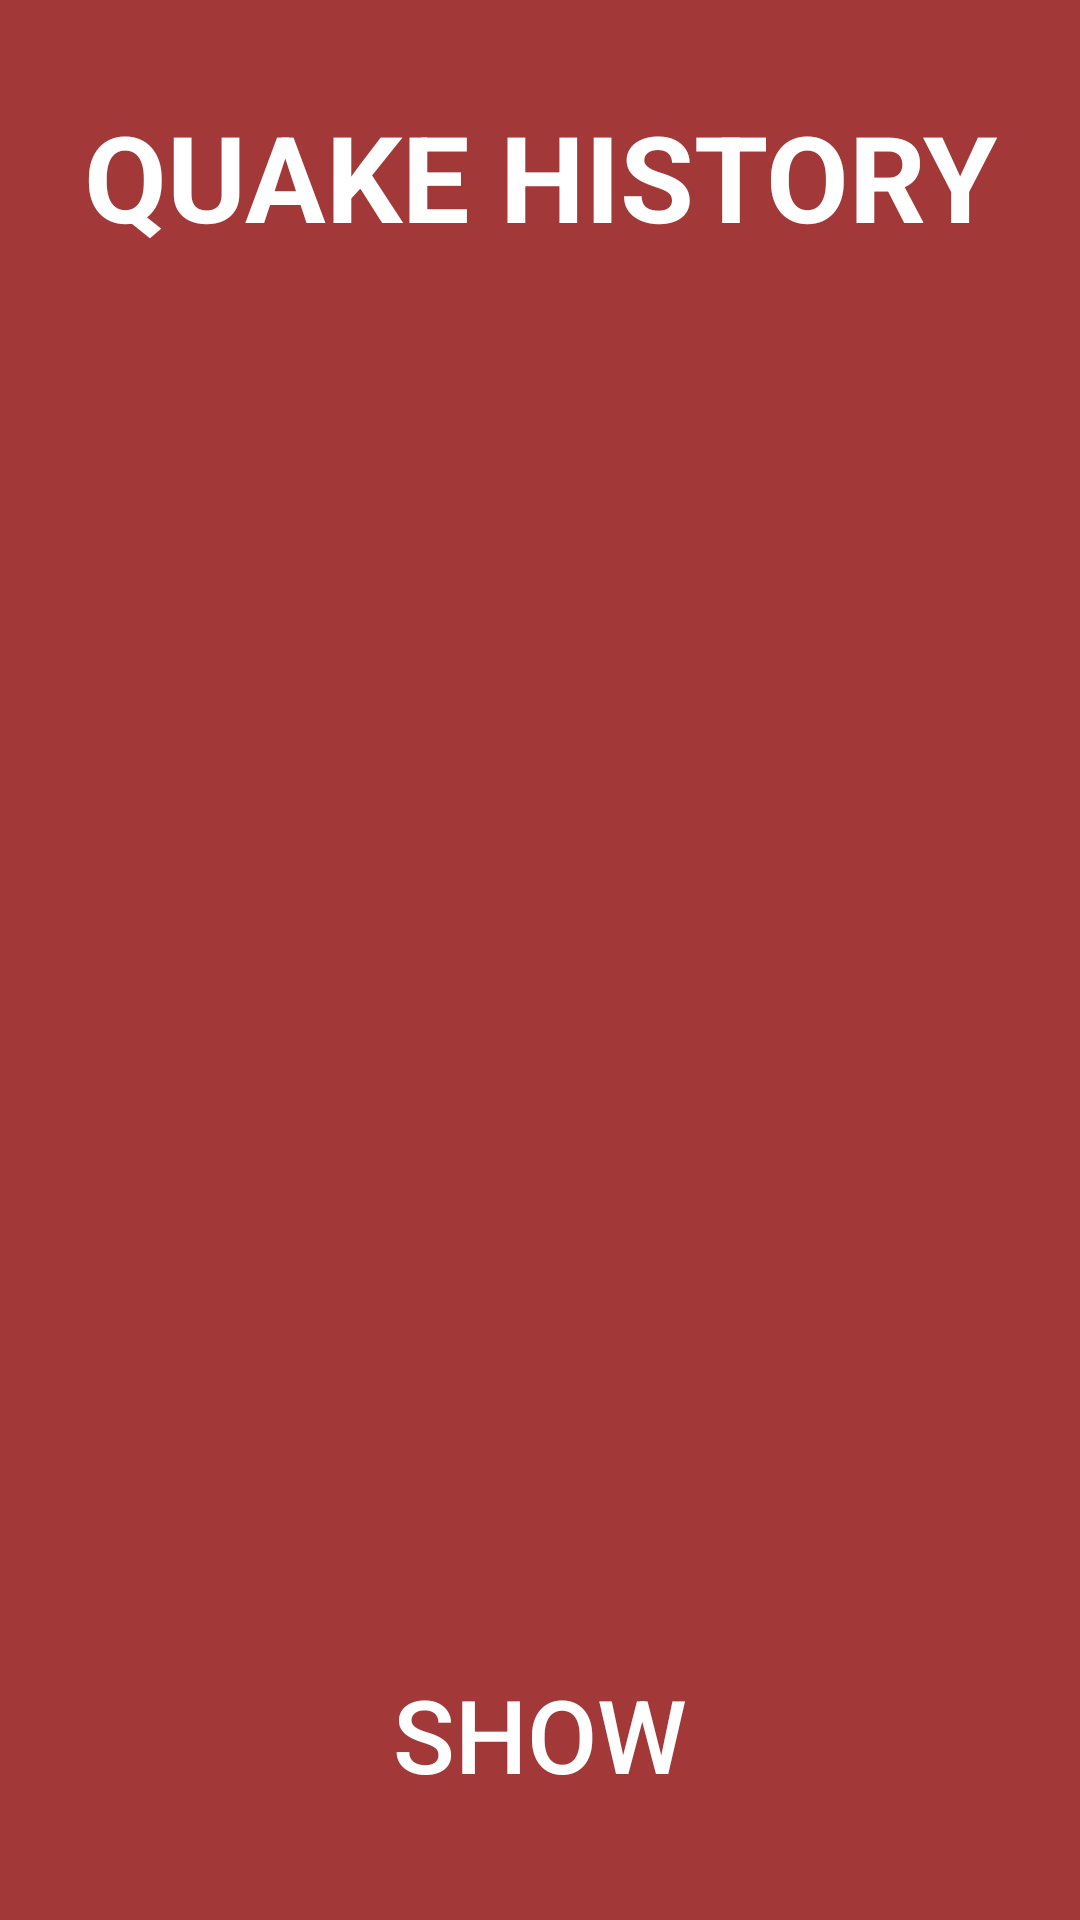

Here is an Android app screen rendered from its layout file. Give the layout XML and the strings, colors and styles it references.
<!-- AndroidManifest.xml: application theme Theme.QuakeHistory -->
<!-- res/layout/activity_main.xml -->
<?xml version="1.0" encoding="utf-8"?>
<androidx.constraintlayout.widget.ConstraintLayout xmlns:app="http://schemas.android.com/apk/res-auto"
    xmlns:tools="http://schemas.android.com/tools"
    xmlns:android="http://schemas.android.com/apk/res/android"
    android:layout_width="match_parent"
    android:layout_height="match_parent"
    tools:context=".MainActivity"
    android:background="@color/soft_red">

    <TextView
        android:id="@+id/textView4"
        android:layout_width="0dp"
        android:layout_height="wrap_content"
        android:layout_marginTop="32dp"
        android:text="@string/quake_history"
        android:textAlignment="center"
        android:textColor="@color/white"
        android:textSize="40sp"
        android:textStyle="bold"
        app:layout_constraintEnd_toEndOf="parent"
        app:layout_constraintStart_toStartOf="parent"
        app:layout_constraintTop_toTopOf="parent" />

    <LinearLayout
        android:layout_width="0dp"
        android:layout_height="0dp"
        android:layout_marginStart="100dp"
        android:layout_marginTop="60dp"
        android:layout_marginEnd="100dp"
        android:layout_marginBottom="32dp"
        android:orientation="horizontal"
        app:layout_constraintBottom_toTopOf="@+id/btnShow"
        app:layout_constraintEnd_toEndOf="parent"
        app:layout_constraintStart_toStartOf="parent"
        app:layout_constraintTop_toTopOf="@id/textView4">

        <ImageView
            android:id="@+id/imageView2"
            android:layout_width="match_parent"
            android:layout_height="match_parent"
            app:layout_constraintEnd_toEndOf="parent"
            app:layout_constraintStart_toStartOf="parent"
            app:layout_constraintTop_toTopOf="parent"
            app:srcCompat="@mipmap/earthquake_icon_foreground" />
    </LinearLayout>

    <Button
        android:id="@+id/btnShow"
        android:layout_width="0dp"
        android:layout_height="60dp"
        android:layout_marginStart="70dp"
        android:layout_marginEnd="70dp"
        android:layout_marginBottom="32dp"
        android:background="@drawable/roundstyle"
        android:backgroundTint="#C9E357"
        android:text="@string/show"
        android:textColor="@color/white"
        android:textSize="34sp"
        app:layout_constraintBottom_toBottomOf="parent"
        app:layout_constraintEnd_toEndOf="parent"
        app:layout_constraintStart_toStartOf="parent" />
</androidx.constraintlayout.widget.ConstraintLayout>
<!-- resources referenced by this layout -->
<resources>
  <color name="soft_red">#A33838</color>
  <color name="white">#FFFFFFFF</color>
  <string name="quake_history">QUAKE HISTORY</string>
  <string name="show">SHOW</string>
  <style name="Theme.QuakeHistory" parent="Theme.AppCompat.Light.NoActionBar">
          
          <item name="colorPrimary">@color/soft_red</item>
          <item name="colorPrimaryDark">@color/soft_red</item>
          <item name="colorAccent">@color/soft_red</item>
          
      </style>
</resources>
